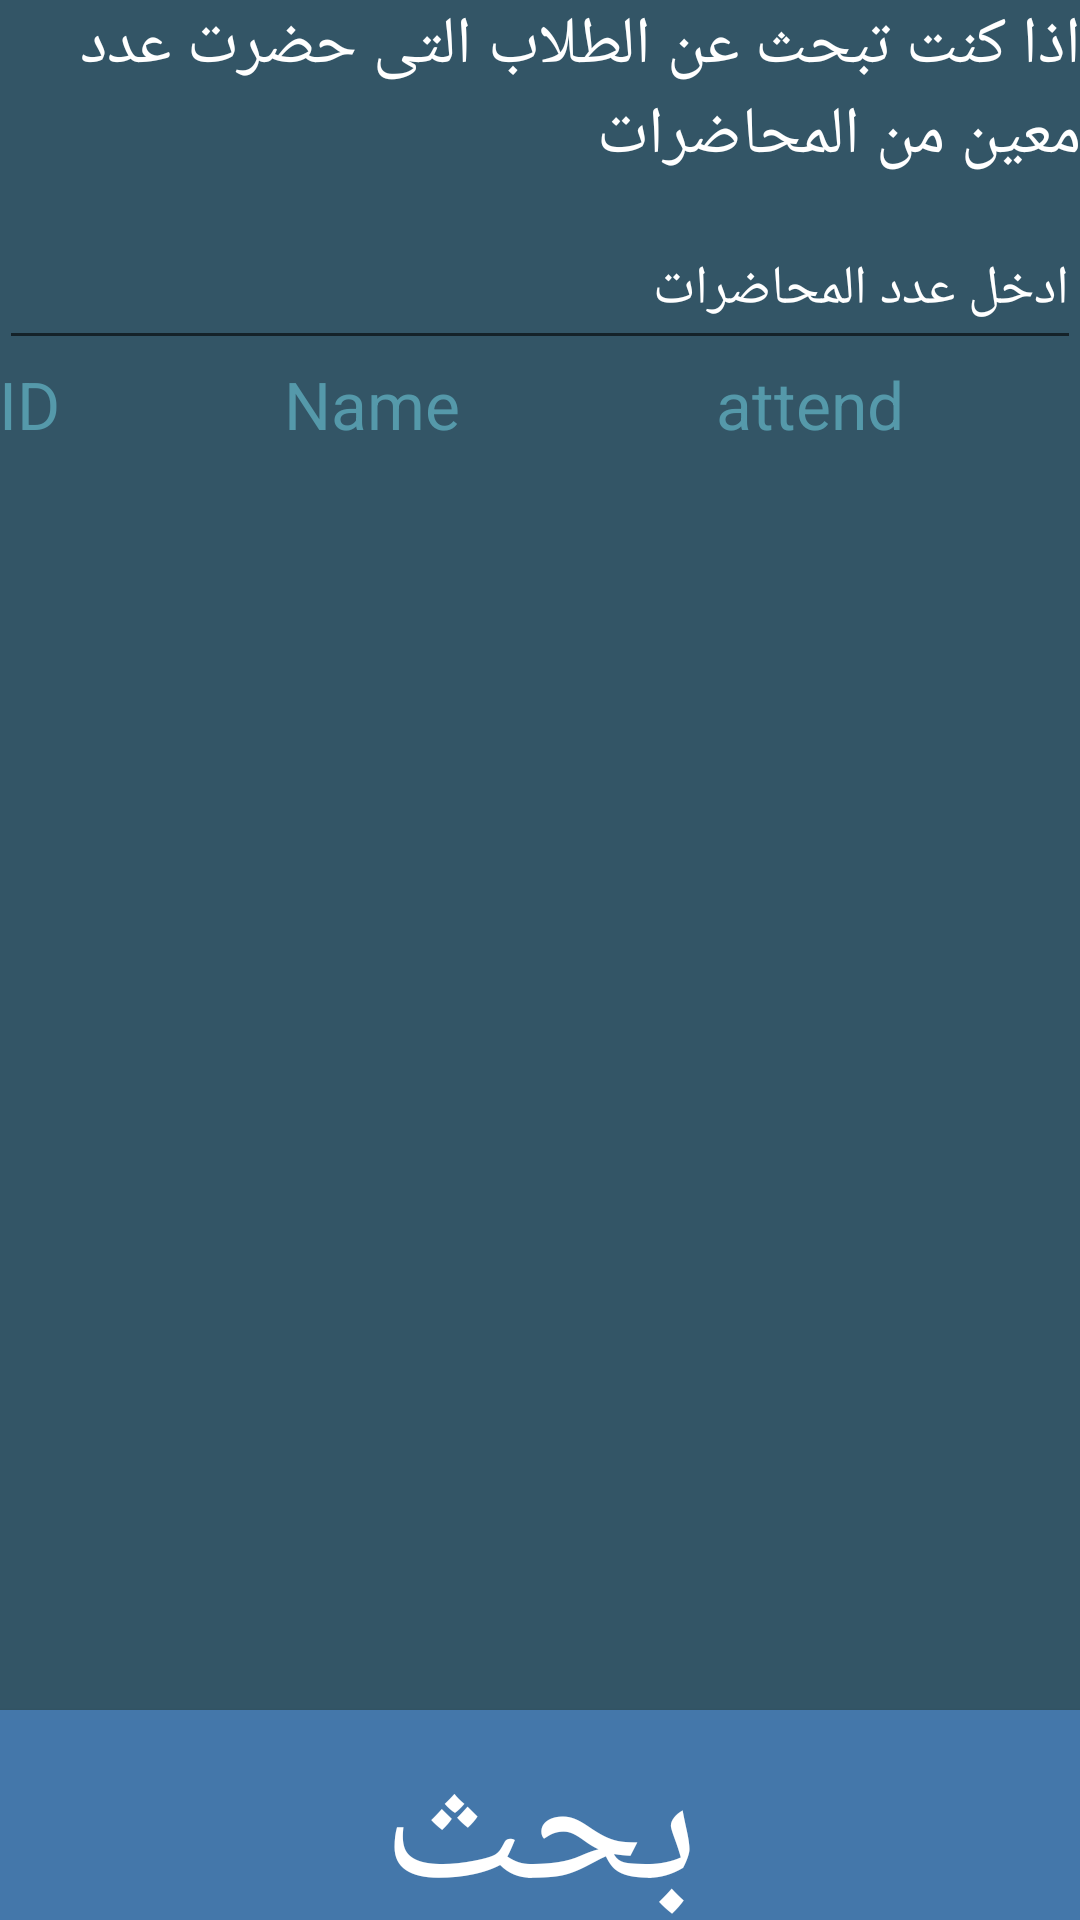

Produce the Android XML layout that renders to this screen, including the resource entries it uses.
<!-- AndroidManifest.xml: application theme AppTheme -->
<!-- res/layout/activity_search2.xml -->
<?xml version="1.0" encoding="utf-8"?>
<RelativeLayout xmlns:android="http://schemas.android.com/apk/res/android"
    xmlns:tools="http://schemas.android.com/tools"
    android:layout_width="match_parent"
    android:layout_height="match_parent"
    android:paddingBottom="@dimen/activity_vertical_margin"
    android:paddingLeft="@dimen/activity_horizontal_margin"
    android:paddingRight="@dimen/activity_horizontal_margin"
    android:paddingTop="@dimen/activity_vertical_margin"
    android:background="#335566"
    tools:context="com.example.pc.attendme.search2">


    <TextView
        android:layout_width="fill_parent"
        android:layout_height="wrap_content"
        android:textAppearance="?android:attr/textAppearanceLarge"
        android:text="اذا كنت تبحث عن الطلاب التى حضرت عدد معين من المحاضرات"
        android:id="@+id/textView6"
        android:textColor="#ffffff"
        android:layout_centerHorizontal="true" />

    <EditText
        android:layout_width="fill_parent"
        android:layout_height="50dp"
        android:layout_marginTop="10dp"
        android:hint="ادخل عدد المحاضرات"
        android:ems="10"
        android:textColor="#FFFFFF"
        android:textColorHint="#FFFFFF"
        android:id="@+id/number"
        android:layout_below="@+id/textView6"
        android:layout_alignParentRight="true"
        android:layout_alignParentEnd="true" />

    <ListView
        android:layout_width="fill_parent"
        android:layout_height="250dp"
        android:id="@+id/vview"

        android:background="@null"
        android:layout_above="@+id/button3"
        android:layout_centerHorizontal="true"
        android:backgroundTint="#ffffff" />

    <Button
        android:layout_width="fill_parent"
        android:layout_height="70dp"
        android:text="بحث"
        android:textSize="60dp"
        android:textColor="#ffffff"
        android:background="#4477aa"
        android:id="@+id/button3"
        android:onClick="btn_done"
        android:layout_alignParentBottom="true"
        android:layout_centerHorizontal="true" />

    <TextView
        android:layout_width="fill_parent"
        android:layout_height="40dp"
        android:textAppearance="?android:attr/textAppearanceLarge"
        android:text="ID              Name                attend"
        android:id="@+id/textView4"
        android:textColor="#5599AA"
        android:layout_below="@+id/number"
        android:layout_alignParentLeft="true"
        android:layout_alignParentStart="true" />
</RelativeLayout>
<!-- resources referenced by this layout -->
<resources>
  <style name="AppTheme" parent="Theme.AppCompat.Light.DarkActionBar">
          
          <item name="colorPrimary">#58595b</item>
          <item name="colorPrimaryDark">#5599BB</item>
          <item name="colorAccent">#4477AA</item>
      </style>
</resources>
